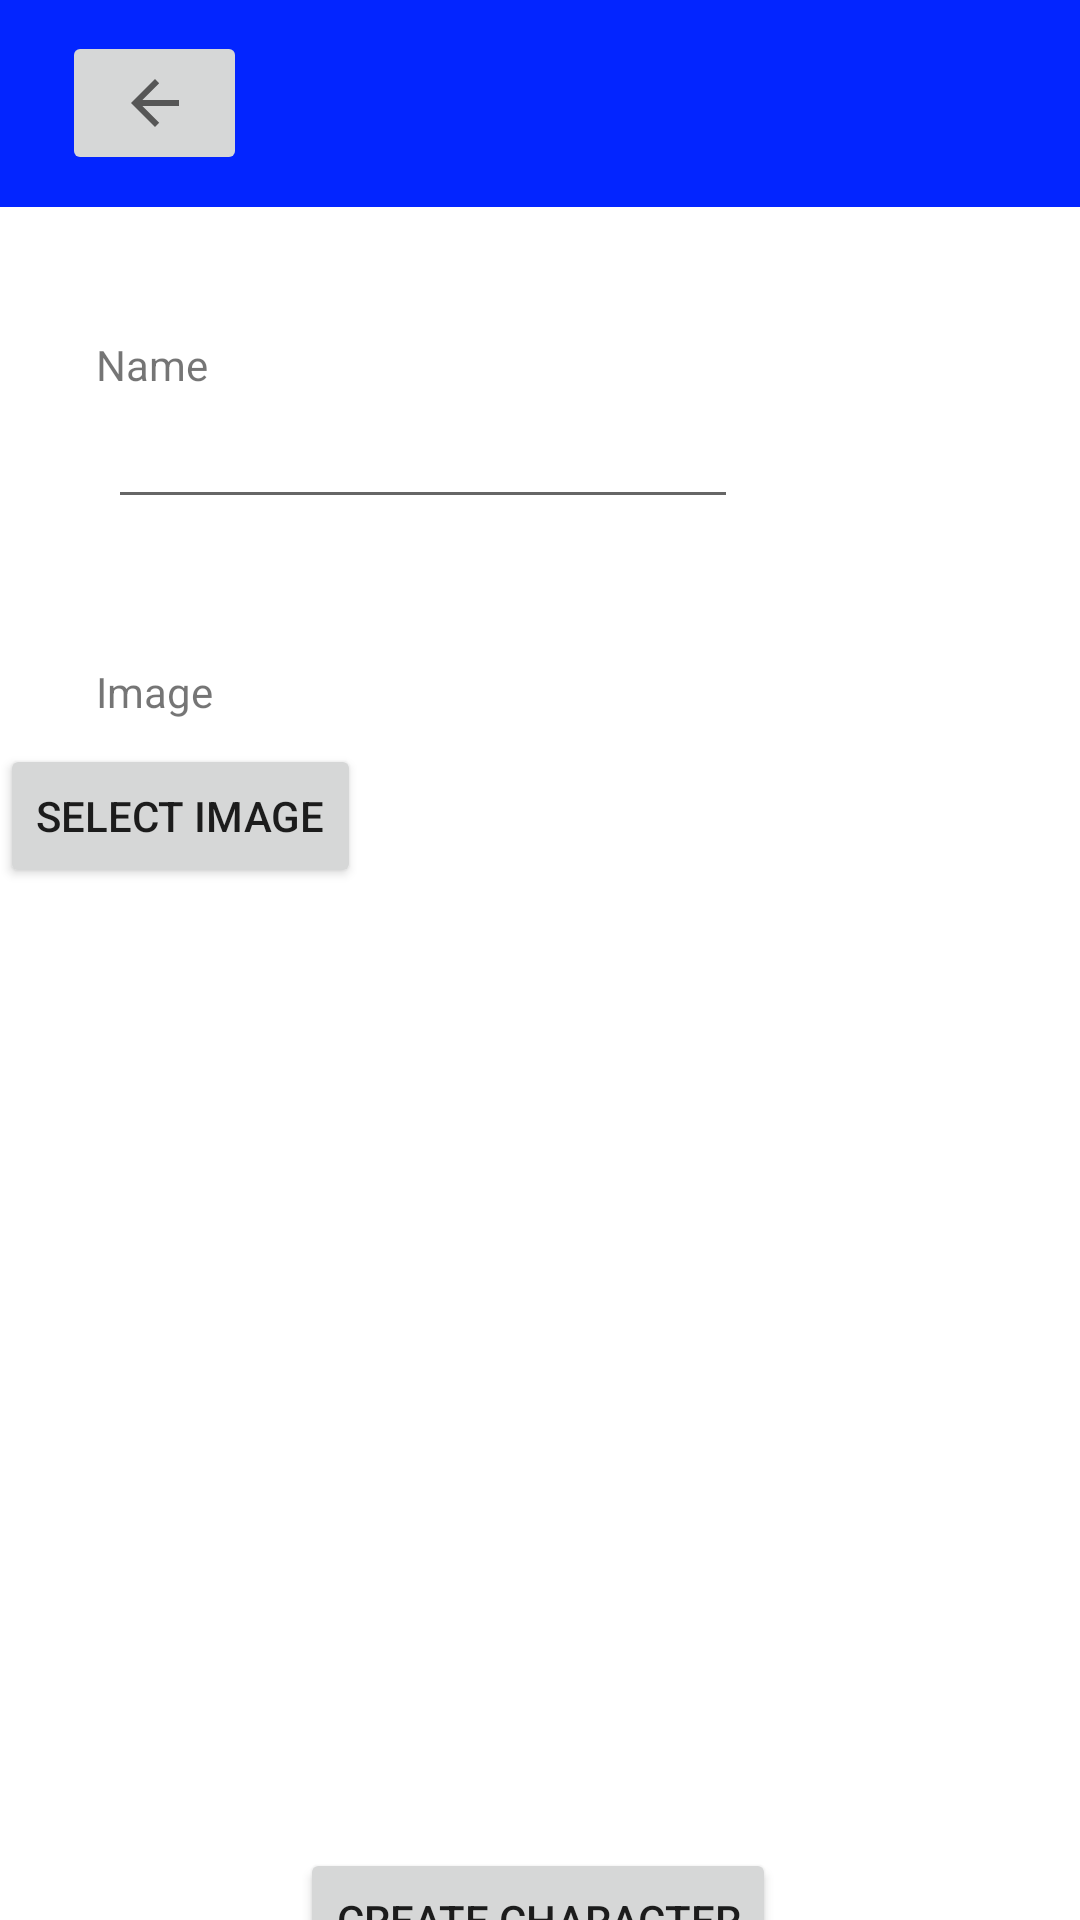

Write the Android layout XML for this screen, with the resource values it uses.
<!-- AndroidManifest.xml: application theme Theme.SpellList -->
<!-- res/layout/activity_new_character.xml -->
<?xml version="1.0" encoding="utf-8"?>
<androidx.constraintlayout.widget.ConstraintLayout xmlns:android="http://schemas.android.com/apk/res/android"
    xmlns:app="http://schemas.android.com/apk/res-auto"
    xmlns:tools="http://schemas.android.com/tools"
    android:layout_width="match_parent"
    android:layout_height="match_parent"
    tools:context=".NewCharacter"
    android:background="@drawable/background">

    <LinearLayout
        android:id="@+id/linearLayout"
        android:layout_width="0dp"
        android:layout_height="69dp"
        android:background="#0325FF"
        android:orientation="vertical"
        app:layout_constraintEnd_toEndOf="parent"
        app:layout_constraintStart_toStartOf="parent"
        tools:ignore="MissingConstraints"
        tools:layout_editor_absoluteY="-2dp">


        <ImageButton
            android:id="@+id/backToPrev"
            android:layout_width="30pt"
            android:layout_height="wrap_content"
            android:layout_marginLeft="10pt"
            android:layout_marginTop="5pt"
            android:minHeight="48dp"
            app:srcCompat="?attr/actionModeCloseDrawable"
            tools:ignore="SpeakableTextPresentCheck" />

    </LinearLayout>

    <EditText
        android:id="@+id/CharacterName"
        android:layout_width="wrap_content"
        android:layout_height="34dp"
        android:layout_marginStart="36dp"
        android:layout_marginTop="8dp"
        android:ems="10"
        android:inputType="textPersonName"
        app:layout_constraintStart_toStartOf="parent"
        app:layout_constraintTop_toBottomOf="@+id/textView4" />

    <TextView
        android:id="@+id/textView4"
        android:layout_width="wrap_content"
        android:layout_height="wrap_content"
        android:layout_marginStart="32dp"
        android:layout_marginTop="43dp"
        android:text="Name"
        app:layout_constraintStart_toStartOf="parent"
        app:layout_constraintTop_toBottomOf="@+id/linearLayout" />

    <TextView
        android:id="@+id/textView5"
        android:layout_width="wrap_content"
        android:layout_height="wrap_content"
        android:layout_marginStart="32dp"
        android:layout_marginTop="48dp"
        android:text="Image"
        app:layout_constraintStart_toStartOf="parent"
        app:layout_constraintTop_toBottomOf="@+id/CharacterName" />

    <Button
        android:id="@+id/createCharacter"
        android:layout_width="wrap_content"
        android:layout_height="wrap_content"
        android:layout_marginStart="32dp"
        android:layout_marginTop="320dp"
        android:layout_marginEnd="32dp"
        android:text="Create Character"
        app:layout_constraintEnd_toEndOf="parent"
        app:layout_constraintHorizontal_bias="0.496"
        app:layout_constraintStart_toStartOf="parent"
        app:layout_constraintTop_toBottomOf="@+id/imageSelector" />

    <Button
        android:id="@+id/imageSelector"
        android:layout_width="wrap_content"
        android:layout_height="wrap_content"
        android:layout_marginTop="8dp"
        android:text="Select Image"
        app:layout_constraintTop_toBottomOf="@+id/textView5"
        tools:layout_editor_absoluteX="33dp" />

    <ImageView
        android:id="@+id/imageView2"
        android:layout_width="127dp"
        android:layout_height="108dp"
        android:layout_marginTop="64dp"
        app:layout_constraintEnd_toEndOf="parent"
        app:layout_constraintHorizontal_bias="0.498"
        app:layout_constraintStart_toStartOf="parent"
        app:layout_constraintTop_toBottomOf="@+id/imageSelector"
        app:srcCompat="@drawable/customborder" />

</androidx.constraintlayout.widget.ConstraintLayout>
<!-- resources referenced by this layout -->
<resources>
  <style name="Theme.SpellList" parent="Theme.MaterialComponents.DayNight.DarkActionBar">
          
          <item name="colorPrimary">@color/purple_500</item>
          <item name="colorPrimaryVariant">@color/purple_700</item>
          <item name="colorOnPrimary">@color/white</item>
          
          <item name="colorSecondary">@color/teal_200</item>
          <item name="colorSecondaryVariant">@color/teal_700</item>
          <item name="colorOnSecondary">@color/black</item>
          
          <item name="android:statusBarColor" tools:targetApi="l">?attr/colorPrimaryVariant</item>
          
      </style>
  <!-- not gathered from this repository: default colours our renderer supplied (Android Studio template values) -->
  <color name="purple_500">#FF6200EE</color>
  <color name="purple_700">#FF3700B3</color>
  <color name="teal_200">#FF03DAC5</color>
  <color name="teal_700">#FF018786</color>
  <color name="black">#FF000000</color>
  <color name="white">#FFFFFFFF</color>
</resources>
